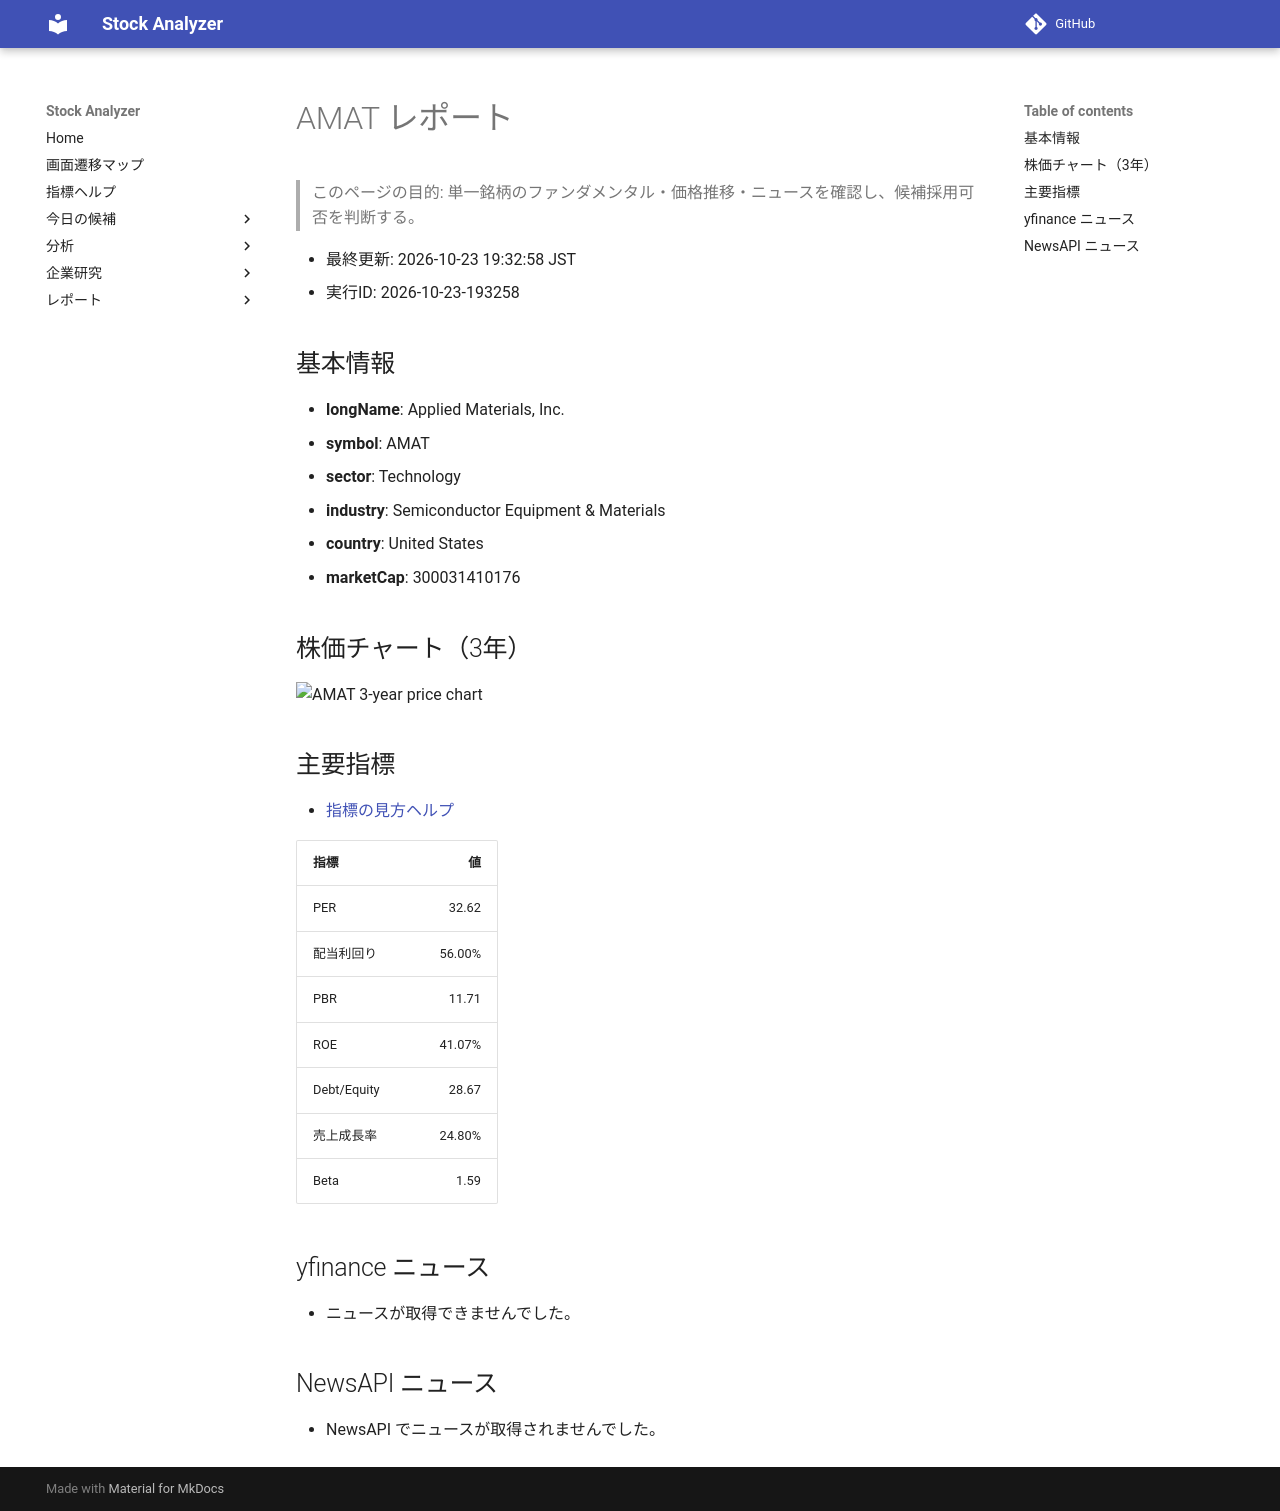

repository: Yumi-note/Making-APP · page: reports/2026-10-23/193258/AMAT/index.html · generator: mkdocs

# AMAT レポート

> このページの目的: 単一銘柄のファンダメンタル・価格推移・ニュースを確認し、候補採用可否を判断する。

- 最終更新: 2026-10-23 19:32:58 JST
- 実行ID: 2026-10-23-193258

## 基本情報

- **longName**: Applied Materials, Inc.
- **symbol**: AMAT
- **sector**: Technology
- **industry**: Semiconductor Equipment & Materials
- **country**: United States
- **marketCap**: 300031410176

## 株価チャート（3年）

![AMAT 3-year price chart](AMAT_3y.png)

## 主要指標

- [指標の見方ヘルプ](../../../../indicators.md)

| 指標 | 値 |
|---|---:|
| PER | 32.62 |
| 配当利回り | 56.00% |
| PBR | 11.71 |
| ROE | 41.07% |
| Debt/Equity | 28.67 |
| 売上成長率 | 24.80% |
| Beta | 1.59 |

## yfinance ニュース

- ニュースが取得できませんでした。

## NewsAPI ニュース

- NewsAPI でニュースが取得されませんでした。
